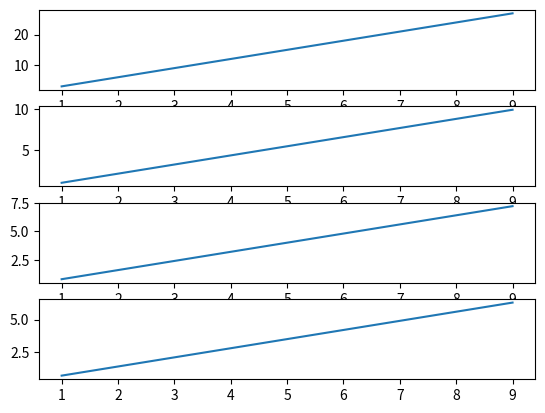

Write the Python code that produced this figure.
from matplotlib import pyplot as plt
import numpy as np

x = np.arange(1,10)
y1 = x*3
y2 = x*1.1
y3 = x*0.8
y4 = x*0.7

plt.subplot(4,1,1)
plt.plot(x,y1)
plt.subplot(4,1,2)
plt.plot(x,y2)
plt.subplot(4,1,3)
plt.plot(x,y3)
plt.subplot(4,1,4)
plt.plot(x,y4)
plt.show()